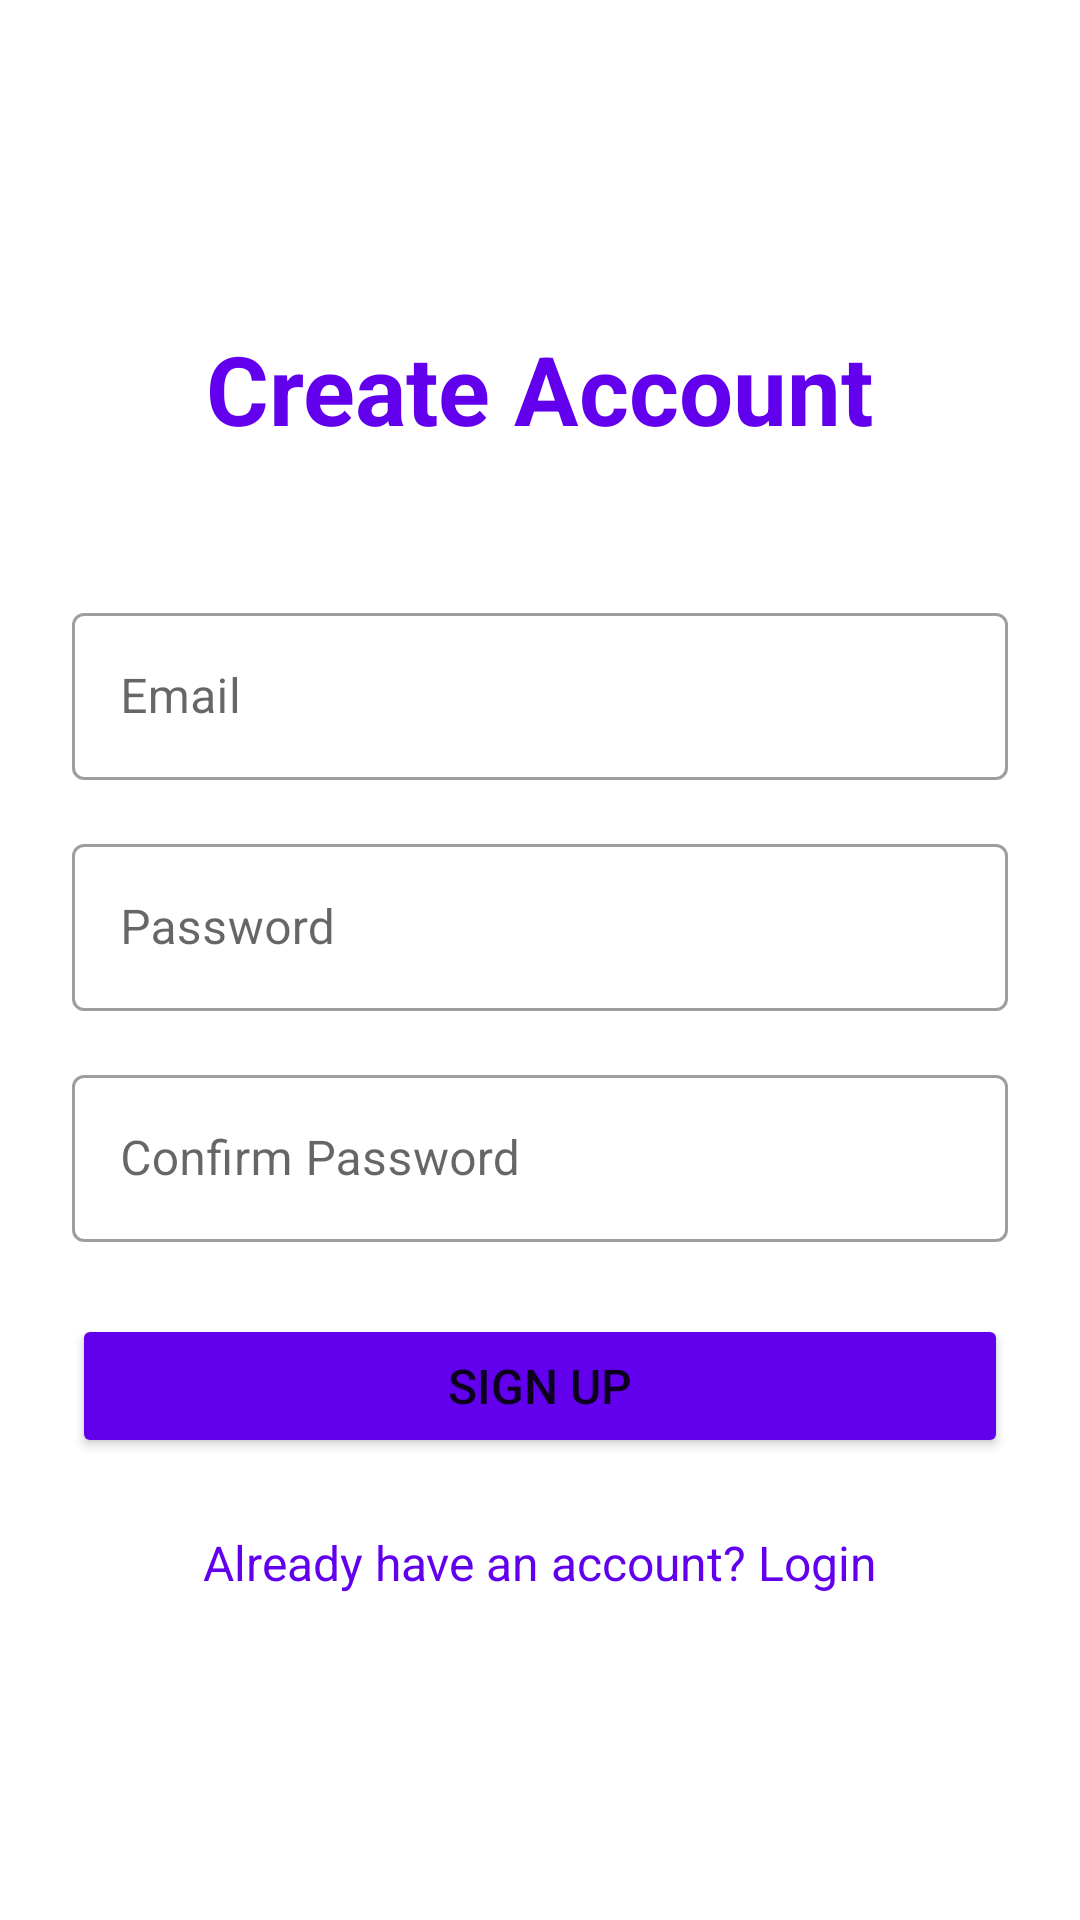

Write the Android layout XML for this screen, with the resource values it uses.
<!-- AndroidManifest.xml: application theme Theme.FirebaseAuthApp -->
<!-- res/layout/activity_signup.xml -->
<?xml version="1.0" encoding="utf-8"?>
<LinearLayout xmlns:android="http://schemas.android.com/apk/res/android"
    xmlns:app="http://schemas.android.com/apk/res-auto"
    android:layout_width="match_parent"
    android:layout_height="match_parent"
    android:orientation="vertical"
    android:padding="24dp"
    android:gravity="center">

    <TextView
        android:layout_width="wrap_content"
        android:layout_height="wrap_content"
        android:text="Create Account"
        android:textSize="32sp"
        android:textStyle="bold"
        android:textColor="@color/primary"
        android:layout_marginBottom="48dp" />

    <com.google.android.material.textfield.TextInputLayout
        android:layout_width="match_parent"
        android:layout_height="wrap_content"
        android:hint="Email"
        style="@style/Widget.MaterialComponents.TextInputLayout.OutlinedBox"
        android:layout_marginBottom="16dp">

        <com.google.android.material.textfield.TextInputEditText
            android:id="@+id/emailEditText"
            android:layout_width="match_parent"
            android:layout_height="wrap_content"
            android:inputType="textEmailAddress" />

    </com.google.android.material.textfield.TextInputLayout>

    <com.google.android.material.textfield.TextInputLayout
        android:layout_width="match_parent"
        android:layout_height="wrap_content"
        android:hint="Password"
        style="@style/Widget.MaterialComponents.TextInputLayout.OutlinedBox"
        android:layout_marginBottom="16dp">

        <com.google.android.material.textfield.TextInputEditText
            android:id="@+id/passwordEditText"
            android:layout_width="match_parent"
            android:layout_height="wrap_content"
            android:inputType="textPassword" />

    </com.google.android.material.textfield.TextInputLayout>

    <com.google.android.material.textfield.TextInputLayout
        android:layout_width="match_parent"
        android:layout_height="wrap_content"
        android:hint="Confirm Password"
        style="@style/Widget.MaterialComponents.TextInputLayout.OutlinedBox"
        android:layout_marginBottom="24dp">

        <com.google.android.material.textfield.TextInputEditText
            android:id="@+id/confirmPasswordEditText"
            android:layout_width="match_parent"
            android:layout_height="wrap_content"
            android:inputType="textPassword" />

    </com.google.android.material.textfield.TextInputLayout>

    <Button
        android:id="@+id/signupButton"
        android:layout_width="match_parent"
        android:layout_height="wrap_content"
        android:text="Sign Up"
        android:textSize="16sp"
        android:paddingVertical="12dp"
        android:backgroundTint="@color/primary" />

    <ProgressBar
        android:id="@+id/progressBar"
        android:layout_width="wrap_content"
        android:layout_height="wrap_content"
        android:visibility="gone"
        android:layout_marginTop="16dp" />

    <TextView
        android:id="@+id/loginTextView"
        android:layout_width="wrap_content"
        android:layout_height="wrap_content"
        android:text="Already have an account? Login"
        android:textColor="@color/primary"
        android:layout_marginTop="24dp"
        android:textSize="16sp" />

</LinearLayout>
<!-- resources referenced by this layout -->
<resources>
  <color name="primary">#FF6200EE</color>
  <style name="Theme.FirebaseAuthApp" parent="Theme.MaterialComponents.DayNight.DarkActionBar">
          
          <item name="colorPrimary">@color/purple_500</item>
          <item name="colorPrimaryVariant">@color/purple_700</item>
          <item name="colorOnPrimary">@color/white</item>
          
          <item name="colorSecondary">@color/teal_200</item>
          <item name="colorSecondaryVariant">@color/teal_700</item>
          <item name="colorOnSecondary">@color/black</item>
          
          <item name="android:statusBarColor">?attr/colorPrimaryVariant</item>
          
      </style>
  <color name="purple_500">#FF6200EE</color>
  <color name="purple_700">#FF3700B3</color>
  <color name="white">#FFFFFFFF</color>
  <color name="teal_200">#FF03DAC5</color>
  <color name="teal_700">#FF018786</color>
  <color name="black">#FF000000</color>
</resources>
